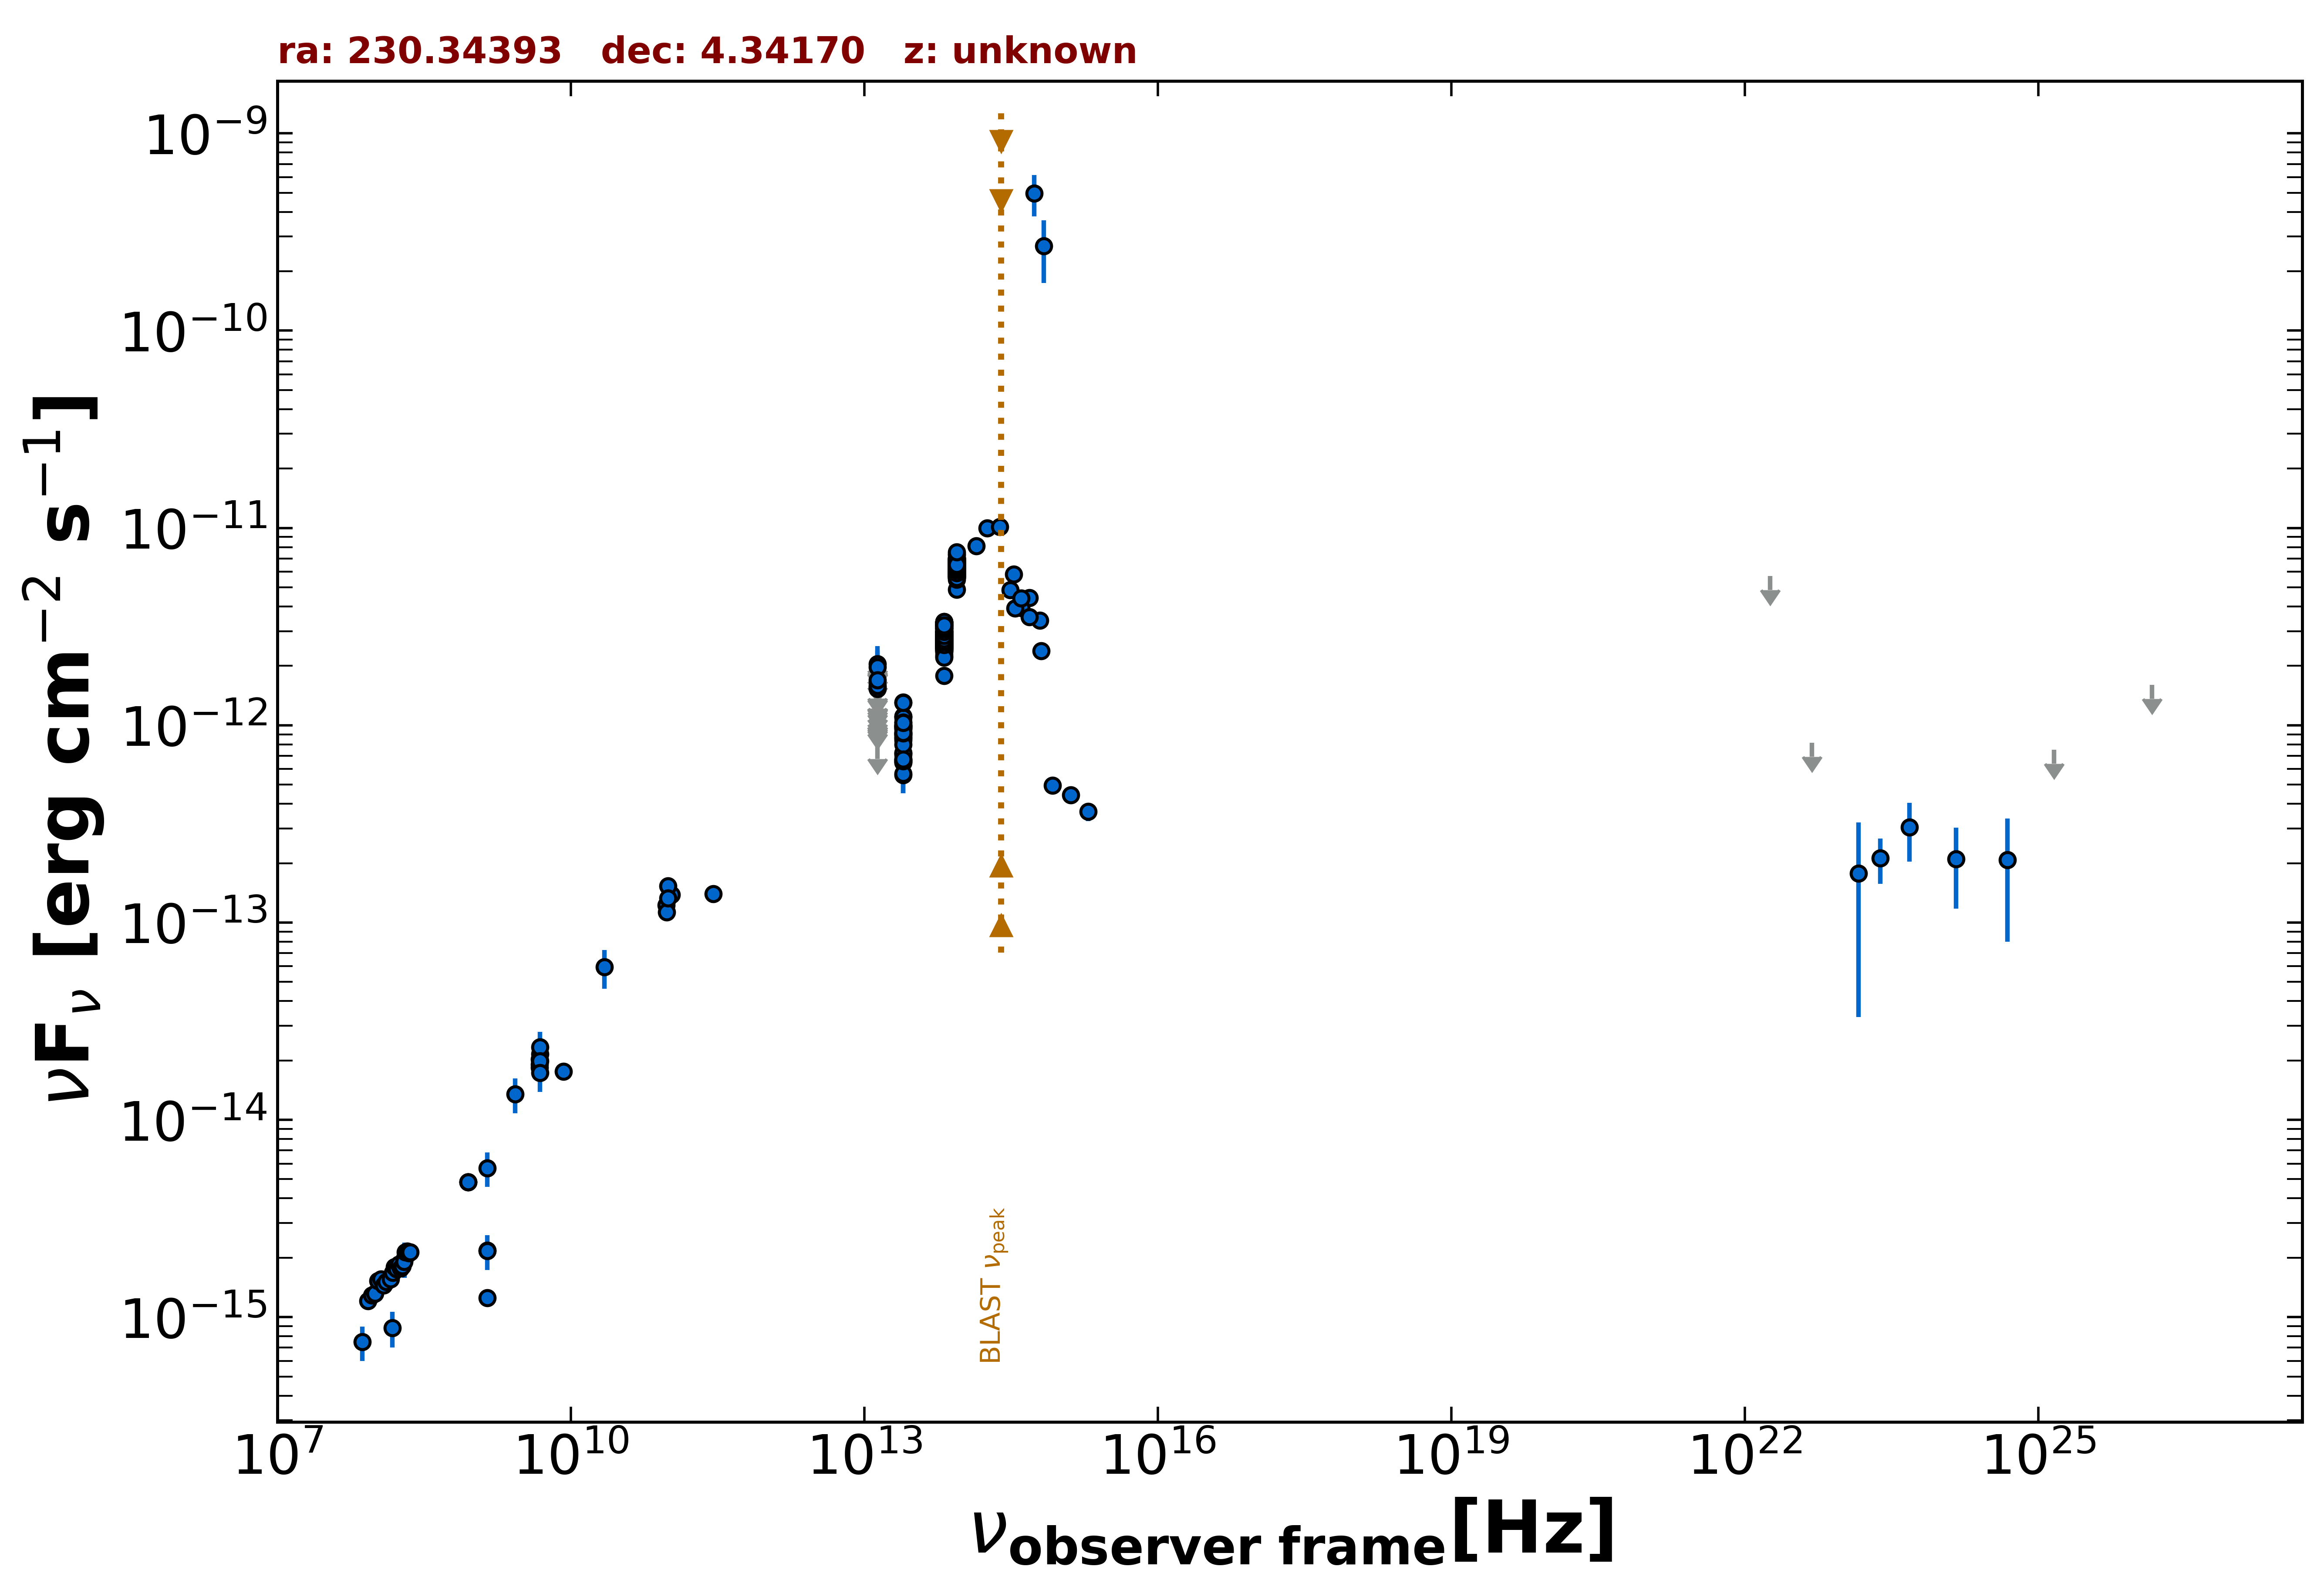

Source data for this figure (header and first rows):
freq., flux, err_flux, MJD_start, MJD_end, flag, catalog, reference
1.400e+09, 2.175e-15, 8.500e-18, 55000, 55000, , FIRST, White et al. 1997  ApJ  475 479
1.400e+09, 1.251e-15, 8.000e-18, 55000, 55000, , FIRST, White et al. 1997  ApJ  475 479
8.870e+08, 4.847e-15, 3.545e-16, 55000, 55000, , RACS, Hale et al. 2021  PASA  38  e058
8.870e+08, 4.847e-15, 3.545e-16, 55000, 55000, , RACS, Hale et al. 2021  PASA  38  e058
8.870e+08, 4.847e-15, 3.545e-16, 55000, 55000, , RACS, Hale et al. 2021  PASA  38  e058
8.400e+09, 1.761e-14, 0.000e+00, 55000, 55000, , CRATES, Healey et al. 2007  ApJS  171  61
4.800e+09, 1.906e-14, 1.680e-15, 55000, 55000, , GB6, Gregory et al. 1996  ApJS  103  427
4.800e+09, 2.026e-14, 2.835e-15, 55000, 55000, , GB87, Gregory et al. 1992  VizieR  VIII/14/j20…
4.800e+09, 1.838e-14, 1.105e-15, 55000, 55000, , PMN, Griffith et al. 1993-1996  VizieR  VIII/…
9.435e+10, 1.227e-13, 1.885e-14, 56141, 56141, , ALMA, Bonato et al. 2019  MNRAS  485  1188
1.063e+11, 1.381e-13, 2.125e-14, 56141, 56141, , ALMA, Bonato et al. 2019  MNRAS  485  1188
2.850e+11, 1.396e-13, 1.425e-14, 56977, 56977, , ALMA, Bonato et al. 2019  MNRAS  485  1188
9.506e+10, 1.131e-13, 9.500e-15, 56977, 56977, , ALMA, Bonato et al. 2019  MNRAS  485  1188
9.810e+10, 1.528e-13, 7.650e-15, 57651, 57651, , ALMA, Bonato et al. 2019  MNRAS  485  1188
9.810e+10, 1.326e-13, 6.650e-15, 57652, 57652, , ALMA, Bonato et al. 2019  MNRAS  485  1188
1.389e+14, 8.110e-12, 5.230e-13, 55000, 55000, , 2MASS, Skrutskie et al. 2006  AJ  131  1163
1.804e+14, 9.994e-12, 7.195e-13, 55000, 55000, , 2MASS, Skrutskie et al. 2006  AJ  131  1163
2.427e+14, 1.014e-11, 8.240e-13, 55000, 55000, , 2MASS, Skrutskie et al. 2006  AJ  131  1163
8.817e+13, 5.988e-12, 6.500e-15, 55000, 55000, , UNWISE, Schlafly et al. 2019  ApJS  240  30
6.517e+13, 2.817e-12, 6.500e-15, 55000, 55000, , UNWISE, Schlafly et al. 2019  ApJS  240  30
8.817e+13, 6.687e-12, 1.355e-13, 55000, 55000, , WISE, Wright et al. 2010  AJ  140  1868
6.517e+13, 3.098e-12, 6.000e-14, 55000, 55000, , WISE, Wright et al. 2010  AJ  140  1868
2.498e+13, 8.789e-13, 3.240e-14, 55000, 55000, , WISE, Wright et al. 2010  AJ  140  1868
1.363e+13, 8.597e-13, 9.840e-14, 55000, 55000, , WISE, Wright et al. 2010  AJ  140  1868
8.817e+13, 5.993e-12, 1.215e-13, 56696, 56696, , NEOWISE, Mainzer et al. 2014  ApJ  792  30
6.517e+13, 2.474e-12, 6.600e-14, 56696, 56696, , NEOWISE, Mainzer et al. 2014  ApJ  792  30
8.817e+13, 4.885e-12, 9.000e-14, 56696, 56696, , NEOWISE, Mainzer et al. 2014  ApJ  792  30
6.517e+13, 1.783e-12, 5.750e-14, 56696, 56696, , NEOWISE, Mainzer et al. 2014  ApJ  792  30
8.817e+13, 6.026e-12, 1.000e-13, 56696, 56696, , NEOWISE, Mainzer et al. 2014  ApJ  792  30
6.517e+13, 2.691e-12, 7.950e-14, 56696, 56696, , NEOWISE, Mainzer et al. 2014  ApJ  792  30
8.817e+13, 5.666e-12, 1.200e-13, 56696, 56696, , NEOWISE, Mainzer et al. 2014  ApJ  792  30
6.517e+13, 2.280e-12, 6.300e-14, 56696, 56696, , NEOWISE, Mainzer et al. 2014  ApJ  792  30
8.817e+13, 6.105e-12, 1.065e-13, 56696, 56696, , NEOWISE, Mainzer et al. 2014  ApJ  792  30
6.517e+13, 2.681e-12, 6.950e-14, 56696, 56696, , NEOWISE, Mainzer et al. 2014  ApJ  792  30
8.817e+13, 6.363e-12, 1.110e-13, 56696, 56696, , NEOWISE, Mainzer et al. 2014  ApJ  792  30
6.517e+13, 2.506e-12, 8.300e-14, 56696, 56696, , NEOWISE, Mainzer et al. 2014  ApJ  792  30
8.817e+13, 6.469e-12, 1.010e-13, 56696, 56696, , NEOWISE, Mainzer et al. 2014  ApJ  792  30
6.517e+13, 2.581e-12, 7.650e-14, 56696, 56696, , NEOWISE, Mainzer et al. 2014  ApJ  792  30
8.817e+13, 6.207e-12, 9.750e-14, 56696, 56696, , NEOWISE, Mainzer et al. 2014  ApJ  792  30
6.517e+13, 2.544e-12, 7.050e-14, 56696, 56696, , NEOWISE, Mainzer et al. 2014  ApJ  792  30
8.817e+13, 5.723e-12, 9.500e-14, 56696, 56696, , NEOWISE, Mainzer et al. 2014  ApJ  792  30
6.517e+13, 2.434e-12, 6.050e-14, 56696, 56696, , NEOWISE, Mainzer et al. 2014  ApJ  792  30
8.817e+13, 6.404e-12, 1.120e-13, 56697, 56697, , NEOWISE, Mainzer et al. 2014  ApJ  792  30
6.517e+13, 2.612e-12, 7.250e-14, 56697, 56697, , NEOWISE, Mainzer et al. 2014  ApJ  792  30
8.817e+13, 6.434e-12, 1.065e-13, 56696, 56696, , NEOWISE, Mainzer et al. 2014  ApJ  792  30
6.517e+13, 2.761e-12, 7.400e-14, 56696, 56696, , NEOWISE, Mainzer et al. 2014  ApJ  792  30
8.817e+13, 5.889e-12, 9.800e-14, 56696, 56696, , NEOWISE, Mainzer et al. 2014  ApJ  792  30
6.517e+13, 2.668e-12, 8.100e-14, 56696, 56696, , NEOWISE, Mainzer et al. 2014  ApJ  792  30
8.817e+13, 6.469e-12, 1.255e-13, 56696, 56696, , NEOWISE, Mainzer et al. 2014  ApJ  792  30
6.517e+13, 2.865e-12, 7.350e-14, 56696, 56696, , NEOWISE, Mainzer et al. 2014  ApJ  792  30
8.817e+13, 5.993e-12, 1.050e-13, 57058, 57058, , NEOWISE, Mainzer et al. 2014  ApJ  792  30
6.517e+13, 2.721e-12, 7.250e-14, 57058, 57058, , NEOWISE, Mainzer et al. 2014  ApJ  792  30
8.817e+13, 6.241e-12, 1.035e-13, 57058, 57058, , NEOWISE, Mainzer et al. 2014  ApJ  792  30
6.517e+13, 2.617e-12, 6.750e-14, 57058, 57058, , NEOWISE, Mainzer et al. 2014  ApJ  792  30
8.817e+13, 6.189e-12, 1.140e-13, 57058, 57058, , NEOWISE, Mainzer et al. 2014  ApJ  792  30
6.517e+13, 2.649e-12, 6.850e-14, 57058, 57058, , NEOWISE, Mainzer et al. 2014  ApJ  792  30
8.817e+13, 6.099e-12, 1.010e-13, 57058, 57058, , NEOWISE, Mainzer et al. 2014  ApJ  792  30
6.517e+13, 2.683e-12, 7.200e-14, 57058, 57058, , NEOWISE, Mainzer et al. 2014  ApJ  792  30
8.817e+13, 6.026e-12, 1.055e-13, 57058, 57058, , NEOWISE, Mainzer et al. 2014  ApJ  792  30
6.517e+13, 2.483e-12, 6.850e-14, 57058, 57058, , NEOWISE, Mainzer et al. 2014  ApJ  792  30
... 665 more rows
